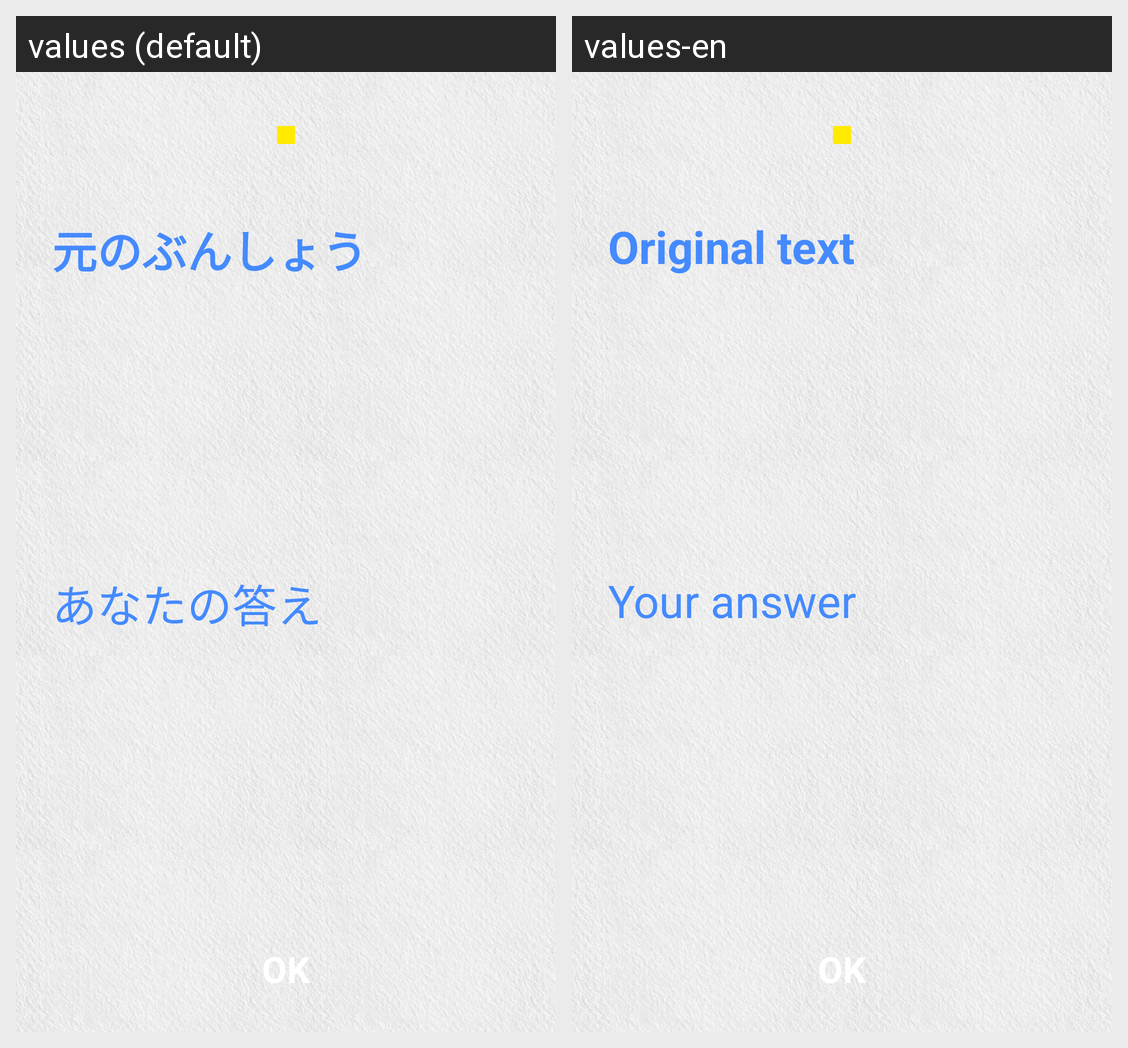

The same Android screen rendered under two of its app's locales, left to right. List the strings drawn on it with the default value and each locale's translation.
Android screen res/layout/activity_comment_answer.xml rendered under 2 locales, left to right: values (default), values-en. Device: Nexus 5 (rendered at 1080×1920; each locale shown at half size, 540×960, under a caption strip naming it); theme Theme.Custom.
Strings drawn on this screen, with the default value and each locale's value (text and hints the layout hard-codes, and strings that could not be matched under every locale, appear in the picture but are not listed):

comment_answer_textview_orizinal
  values: 元のぶんしょう
  values-en: Original text

comment_answer_textview_answer
  values: あなたの答え
  values-en: Your answer

comment_button_ok
  values: OK
  values-en: OK
